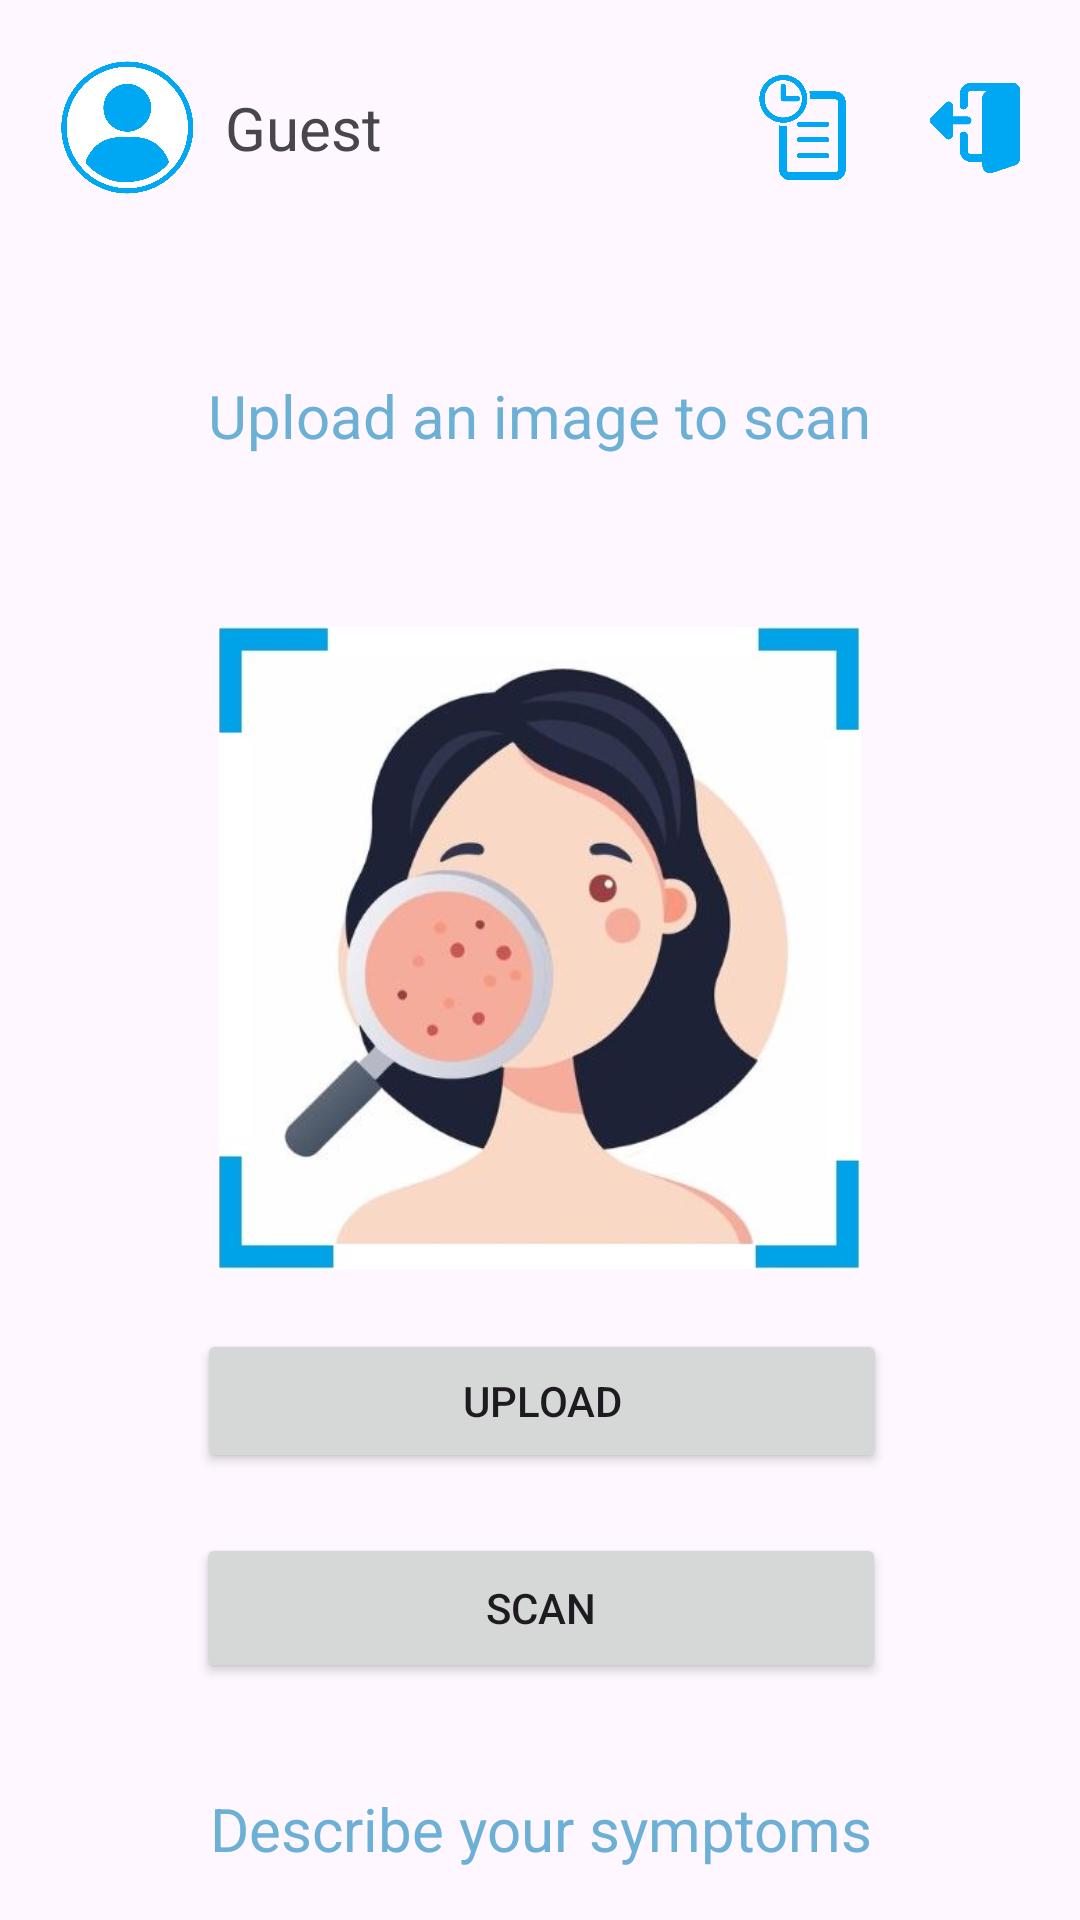

Reconstruct the res/layout file that produces this screen, plus the resources it refers to.
<!-- AndroidManifest.xml: application theme Theme.SkinDiseasesApp -->
<!-- res/layout/activity_uploader.xml -->
<?xml version="1.0" encoding="utf-8"?>
<androidx.constraintlayout.widget.ConstraintLayout xmlns:android="http://schemas.android.com/apk/res/android"
    xmlns:app="http://schemas.android.com/apk/res-auto"
    xmlns:tools="http://schemas.android.com/tools"
    android:id="@+id/main"
    android:layout_width="match_parent"
    android:layout_height="match_parent"
    tools:context=".uploader">

    <androidx.constraintlayout.widget.ConstraintLayout
        android:id="@+id/linearLayout2"
        android:layout_width="match_parent"
        android:layout_height="wrap_content"
        android:layout_marginStart="20dp"
        android:layout_marginTop="20dp"
        android:layout_marginEnd="20dp"
        app:layout_constraintEnd_toEndOf="parent"
        app:layout_constraintStart_toStartOf="parent"
        app:layout_constraintTop_toTopOf="parent">

        <ImageView
            android:id="@+id/user"
            android:layout_width="45dp"
            android:layout_height="45dp"
            android:scaleType="centerCrop"
            app:layout_constraintStart_toStartOf="parent"
            app:layout_constraintTop_toTopOf="parent"
            app:layout_constraintBottom_toBottomOf="parent"
            app:srcCompat="@drawable/user" />

        <TextView
            android:id="@+id/username"
            android:layout_width="0dp"
            android:layout_height="wrap_content"
            android:layout_marginStart="10dp"
            android:text="Guest"
            android:textSize="20sp"
            app:layout_constraintBottom_toBottomOf="@id/user"
            app:layout_constraintEnd_toStartOf="@+id/history"
            app:layout_constraintStart_toEndOf="@id/user"
            app:layout_constraintTop_toTopOf="@id/user" />

        <ImageView
            android:id="@+id/history"
            android:layout_width="35dp"
            android:layout_height="35dp"
            android:layout_marginEnd="25dp"
            app:layout_constraintBottom_toBottomOf="@id/user"
            app:layout_constraintEnd_toStartOf="@id/logout"
            app:layout_constraintTop_toTopOf="@id/user"
            app:srcCompat="@drawable/history" />

        <ImageView
            android:id="@+id/logout"
            android:layout_width="30dp"
            android:layout_height="30dp"
            app:layout_constraintEnd_toEndOf="parent"
            app:layout_constraintTop_toTopOf="@id/user"
            app:layout_constraintBottom_toBottomOf="@id/user"
            app:srcCompat="@drawable/sign_out" />

    </androidx.constraintlayout.widget.ConstraintLayout>

    <TextView
        android:id="@+id/upload_title"
        android:layout_width="wrap_content"
        android:layout_height="wrap_content"
        android:layout_marginTop="60dp"
        android:text="Upload an image to scan"
        android:textColor="@color/skyblue"
        android:textSize="20sp"
        app:layout_constraintEnd_toEndOf="parent"
        app:layout_constraintStart_toStartOf="parent"
        app:layout_constraintTop_toBottomOf="@+id/linearLayout2" />

    <TextView
        android:id="@+id/upload_alert"
        android:layout_width="wrap_content"
        android:layout_height="wrap_content"
        android:layout_marginTop="15dp"
        android:textSize="20sp"
        app:layout_constraintEnd_toEndOf="parent"
        app:layout_constraintHorizontal_bias="0.497"
        app:layout_constraintStart_toStartOf="parent"
        app:layout_constraintTop_toBottomOf="@+id/upload_title" />


    <FrameLayout
        android:id="@+id/image_container"
        android:layout_width="214dp"
        android:layout_height="214dp"
        android:layout_marginTop="15dp"
        app:layout_constraintEnd_toEndOf="parent"
        app:layout_constraintStart_toStartOf="parent"
        app:layout_constraintTop_toBottomOf="@+id/upload_alert">

        <ImageView
            android:id="@+id/main_image"
            android:layout_width="match_parent"
            android:layout_height="match_parent"
            android:scaleType="centerCrop"
            android:src="@drawable/scan" />

        <View
            android:id="@+id/scan_line"
            android:layout_width="match_parent"
            android:layout_height="10dp"
            android:background="#FF0000"
            android:visibility="gone" />

    </FrameLayout>


    <Button
        android:id="@+id/button_upload"
        android:layout_width="230dp"
        android:layout_height="wrap_content"
        android:layout_marginStart="161dp"
        android:layout_marginTop="20dp"
        android:layout_marginEnd="160dp"
        android:text="Upload"
        app:layout_constraintEnd_toEndOf="parent"
        app:layout_constraintStart_toStartOf="parent"
        app:layout_constraintTop_toBottomOf="@+id/image_container" />

    <Button
        android:id="@+id/button_scan"
        android:layout_width="230dp"
        android:layout_height="50dp"
        android:layout_marginTop="20dp"
        android:text="Scan"
        app:layout_constraintEnd_toEndOf="parent"
        app:layout_constraintHorizontal_bias="0.502"
        app:layout_constraintStart_toStartOf="parent"
        app:layout_constraintTop_toBottomOf="@+id/button_upload" />

    <TextView
        android:id="@+id/symptoms"
        android:layout_width="wrap_content"
        android:layout_height="wrap_content"
        android:layout_marginTop="35dp"
        android:text="Describe your symptoms"
        android:textColor="@color/skyblue"
        android:textSize="20sp"
        app:layout_constraintEnd_toEndOf="parent"
        app:layout_constraintHorizontal_bias="0.502"
        app:layout_constraintStart_toStartOf="parent"
        app:layout_constraintTop_toBottomOf="@+id/button_scan" />

    <EditText
        android:id="@+id/add_symptoms"
        android:layout_width="216dp"
        android:layout_height="65dp"
        android:layout_marginTop="10dp"
        android:ems="10"
        android:hint="Write about symptoms"
        android:inputType="text"
        app:layout_constraintEnd_toEndOf="parent"
        app:layout_constraintStart_toStartOf="parent"
        app:layout_constraintTop_toBottomOf="@+id/symptoms" />


    <LinearLayout
        android:layout_width="230dp"
        android:layout_height="wrap_content"
        android:layout_marginTop="30dp"
        android:gravity="center"
        android:orientation="horizontal"
        app:layout_constraintEnd_toEndOf="parent"
        app:layout_constraintHorizontal_bias="0.502"
        app:layout_constraintStart_toStartOf="parent"
        app:layout_constraintTop_toBottomOf="@+id/add_symptoms">

        <TextView
            android:id="@+id/add_to_history"
            android:layout_width="wrap_content"
            android:layout_height="wrap_content"
            android:layout_marginEnd="20dp"
            android:text="Add to history"
            android:textColor="@color/skyblue"
            android:textSize="20sp" />

        <ImageView
            android:id="@+id/plus"
            android:layout_width="40dp"
            android:layout_height="40dp"
            app:srcCompat="@drawable/plus" />
    </LinearLayout>

</androidx.constraintlayout.widget.ConstraintLayout>
<!-- resources referenced by this layout -->
<resources>
  <color name="skyblue">#6db0d6</color>
  <!-- drawable history: png bitmap (drawable, 5447 bytes) -->
  <!-- drawable plus: png bitmap (drawable, 6230 bytes) -->
  <!-- drawable scan: jpg bitmap (drawable, 32728 bytes) -->
  <!-- drawable sign_out: png bitmap (drawable, 5141 bytes) -->
  <!-- drawable user: png bitmap (drawable, 70118 bytes) -->
  <style name="Theme.SkinDiseasesApp" parent="Base.Theme.SkinDiseasesApp" />
  <style name="Base.Theme.SkinDiseasesApp" parent="Theme.Material3.DayNight.NoActionBar">
          
           <item name="colorPrimary">@color/skyblue</item>
      </style>
</resources>
